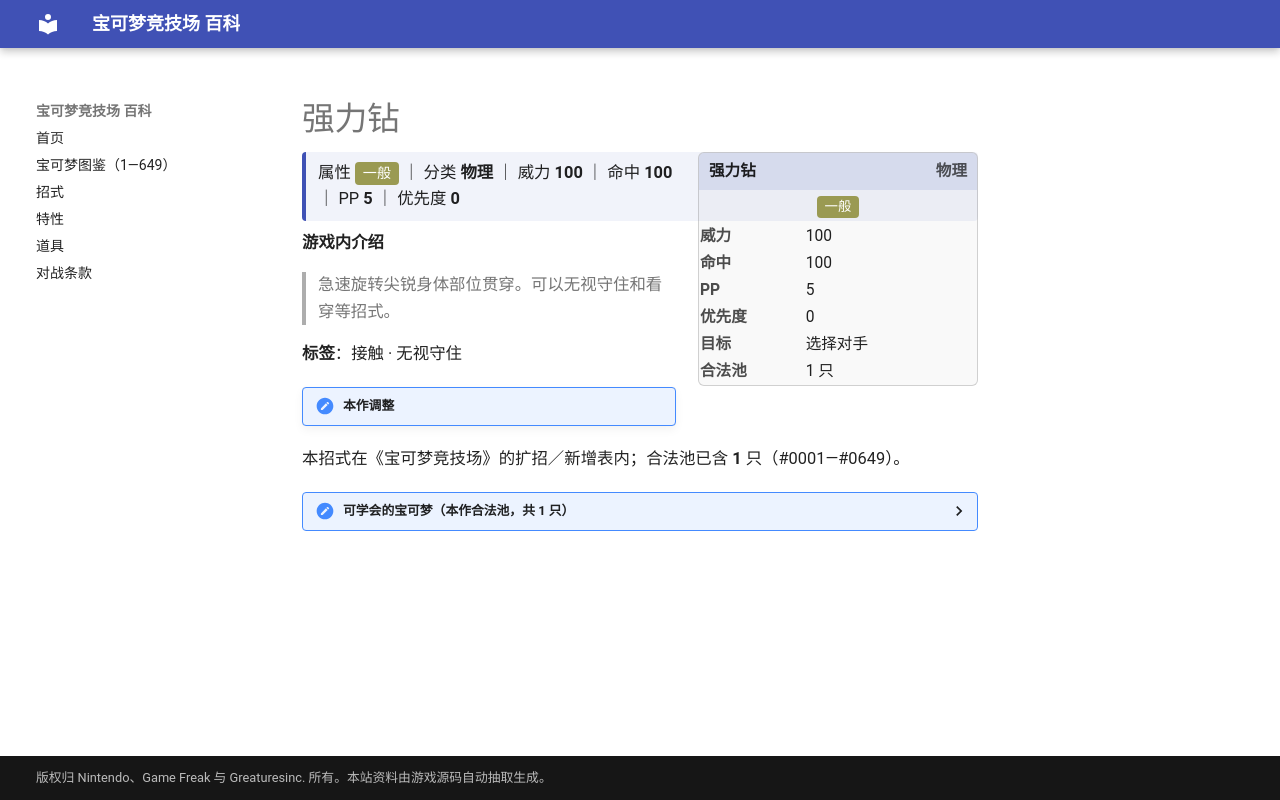

repository: nanmoboys/pkmn-arena-wiki · page: moves/强力钻/index.html · generator: mkdocs

# 强力钻

<div class="infobox">
<div class="ib-h"><span>强力钻</span><span class="ib-no">物理</span></div>
<div class="ib-ty"><span class="tp" style="background:#9A9A52">一般</span></div>
<table class="ib-t"><tr><th>威力</th><td>100</td></tr><tr><th>命中</th><td>100</td></tr><tr><th>PP</th><td>5</td></tr><tr><th>优先度</th><td>0</td></tr><tr><th>目标</th><td>选择对手</td></tr><tr><th>合法池</th><td>1 只</td></tr></table></div>
<div class="head-stat">属性 <span class="tp" style="background:#9A9A52">一般</span> ｜ 分类 <b>物理</b> ｜ 威力 <b>100</b> ｜ 命中 <b>100</b> ｜ PP <b>5</b> ｜ 优先度 <b>0</b></div>

**游戏内介绍**

> 急速旋转尖锐身体部位贯穿。可以无视守住和看穿等招式。

**标签**：接触 · 无视守住

!!! note "本作调整"

本招式在《宝可梦竞技场》的扩招／新增表内；合法池已含 **1** 只（#0001—#0649）。

<details class="pool"><summary>可学会的宝可梦（本作合法池，共 1 只）</summary>

<p>土龙弟弟</p>

</details>
